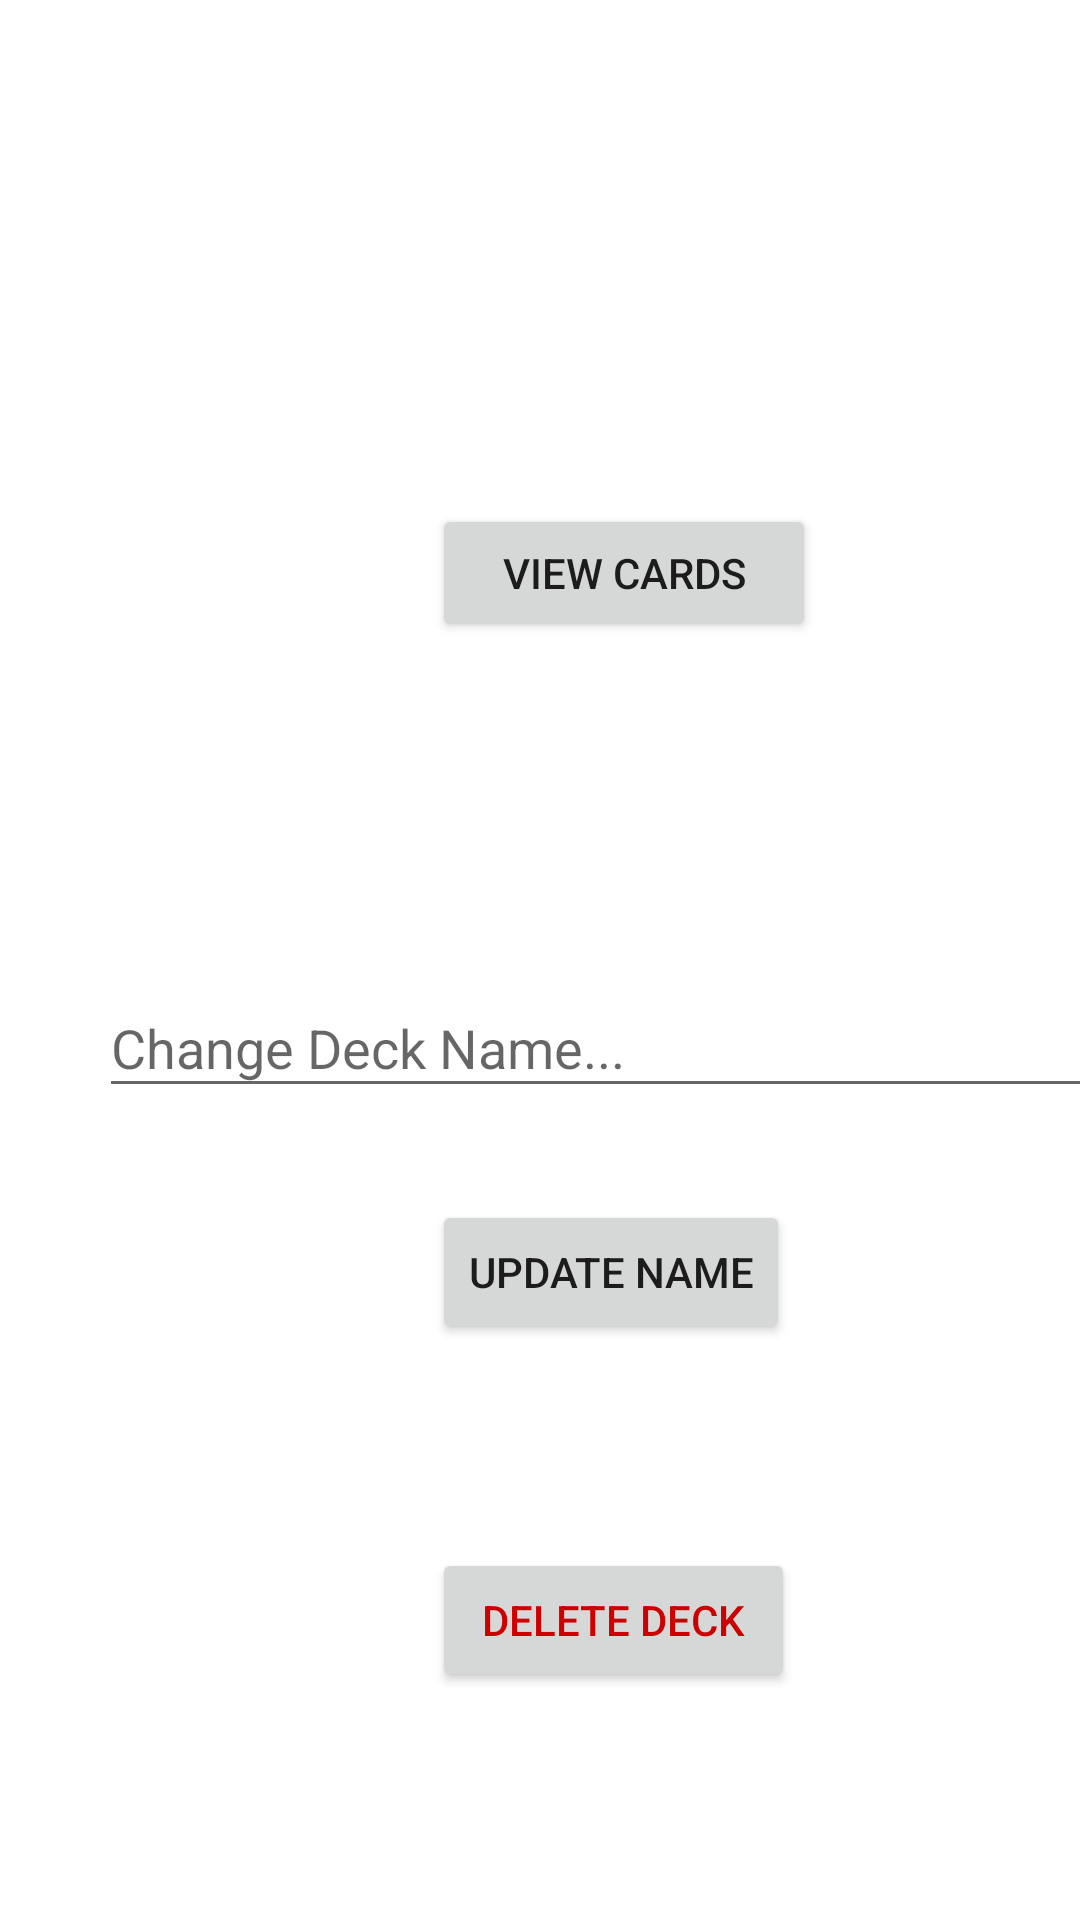

Here is an Android app screen rendered from its layout file. Give the layout XML and the strings, colors and styles it references.
<!-- AndroidManifest.xml: application theme AppTheme -->
<!-- res/layout/activity_manage_deck.xml -->
<?xml version="1.0" encoding="utf-8"?>
<android.support.constraint.ConstraintLayout xmlns:android="http://schemas.android.com/apk/res/android"
    xmlns:app="http://schemas.android.com/apk/res-auto"
    xmlns:tools="http://schemas.android.com/tools"
    android:layout_width="match_parent"
    android:layout_height="match_parent">

    <Button
        android:id="@+id/viewDeckButton"
        android:layout_width="128dp"
        android:layout_height="46dp"
        android:layout_marginStart="144dp"
        android:layout_marginTop="168dp"
        android:onClick="viewCards"
        android:text="View Cards"
        android:visibility="visible"
        app:layout_constraintStart_toStartOf="parent"
        app:layout_constraintTop_toTopOf="parent" />

    <TextView
        android:id="@+id/currentDeckName"
        android:layout_width="335dp"
        android:layout_height="100dp"
        android:layout_marginStart="38dp"
        android:layout_marginTop="55dp"
        android:textAlignment="center"
        android:textColor="@android:color/white"
        android:textSize="40sp"
        android:visibility="visible"
        app:layout_constraintStart_toStartOf="parent"
        app:layout_constraintTop_toTopOf="parent" />

    <android.support.design.widget.TextInputLayout
        android:id="@+id/deckUpdate"
        android:layout_width="344dp"
        android:layout_height="473dp"
        android:layout_marginStart="33dp"
        android:layout_marginTop="317dp"
        android:visibility="visible"
        app:layout_constraintStart_toStartOf="parent"
        app:layout_constraintTop_toTopOf="parent">

        <android.support.design.widget.TextInputEditText
            android:id="@+id/deckNameUpdate"
            android:layout_width="match_parent"
            android:layout_height="wrap_content"
            android:hint="Change Deck Name..."
            android:visibility="visible" />
    </android.support.design.widget.TextInputLayout>

    <Button
        android:id="@+id/updateDeckButton"
        android:layout_width="wrap_content"
        android:layout_height="wrap_content"
        android:layout_marginStart="144dp"
        android:layout_marginTop="400dp"
        android:onClick="updateDeck"
        android:text="Update Name"
        android:visibility="visible"
        app:layout_constraintStart_toStartOf="parent"
        app:layout_constraintTop_toTopOf="parent" />

    <Button
        android:id="@+id/deleteDeckButton"
        android:layout_width="121dp"
        android:layout_height="wrap_content"
        android:layout_marginStart="144dp"
        android:layout_marginTop="516dp"
        android:onClick="deleteDeck"
        android:text="Delete Deck"
        android:textColor="@android:color/holo_red_dark"
        android:visibility="visible"
        app:layout_constraintStart_toStartOf="parent"
        app:layout_constraintTop_toTopOf="parent" />
</android.support.constraint.ConstraintLayout>
<!-- resources referenced by this layout -->
<resources>
  <style name="AppTheme" parent="Theme.AppCompat.Light.DarkActionBar">
          <item name="android:windowBackground">@drawable/greenchalkboard</item>
          
      </style>
</resources>
